4-way image classification set "images" from GitHub (7timothyhn/Capstone-CNN-MIU-project); label vocabulary: 4-4 time signature, half note, quarter note, whole note.

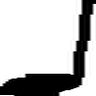
Label: quarter note

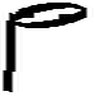
Label: half note

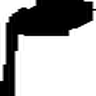
Label: quarter note

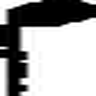
Label: quarter note

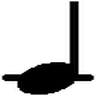
Label: quarter note

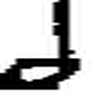
Label: half note
